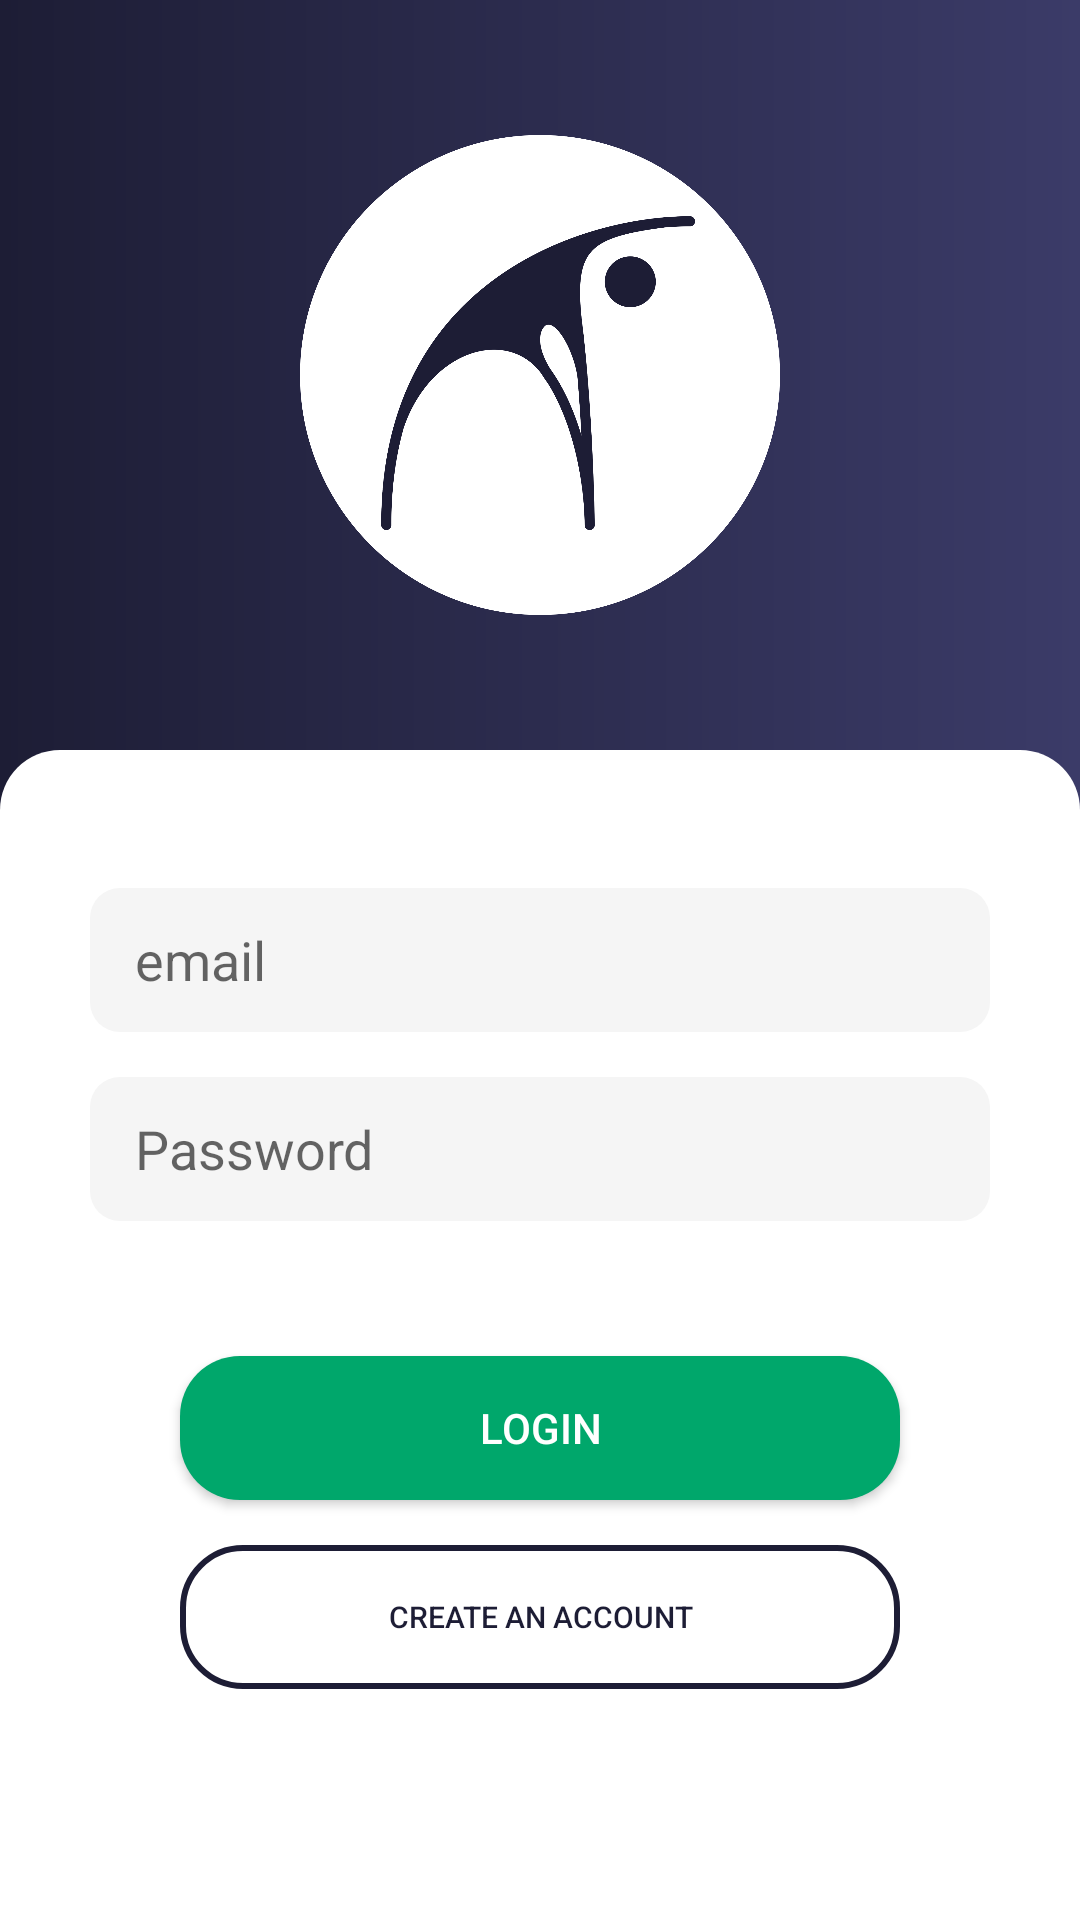

Produce the Android XML layout that renders to this screen, including the resource entries it uses.
<!-- AndroidManifest.xml: application theme Theme.Fitomatic -->
<!-- res/layout/activity_main.xml -->
<?xml version="1.0" encoding="utf-8"?>
<androidx.constraintlayout.widget.ConstraintLayout xmlns:android="http://schemas.android.com/apk/res/android"
    xmlns:app="http://schemas.android.com/apk/res-auto"
    xmlns:tools="http://schemas.android.com/tools"
    android:id="@+id/container"
    android:layout_width="match_parent"
    android:layout_height="match_parent"
    android:background="@drawable/background_gradient">

    <ImageView
        android:id="@+id/imageView3"
        android:layout_width="0dp"
        android:layout_height="0dp"
        android:layout_marginTop="45dp"
        android:layout_marginBottom="45dp"
        android:contentDescription="@string/applogo"
        app:layout_constraintBottom_toTopOf="@+id/background_shape"
        app:layout_constraintEnd_toEndOf="parent"
        app:layout_constraintStart_toStartOf="parent"
        app:layout_constraintTop_toTopOf="parent"
        app:layout_constraintVertical_bias="1.0"
        app:srcCompat="@drawable/logo_backed" />

    <View
        android:id="@+id/background_shape"
        android:layout_width="0dp"
        android:layout_height="0dp"
        android:layout_marginTop="250dp"
        android:background="@drawable/background_shape"
        app:layout_constraintBottom_toBottomOf="parent"
        app:layout_constraintEnd_toEndOf="parent"
        app:layout_constraintHorizontal_bias="0.0"
        app:layout_constraintStart_toStartOf="parent"
        app:layout_constraintTop_toTopOf="parent"
        app:layout_constraintVertical_bias="1.0"
        tools:ignore="MissingConstraints" />

    <EditText
        android:id="@+id/firstName"
        android:layout_width="0dp"
        android:layout_height="wrap_content"
        android:layout_marginStart="30dp"
        android:layout_marginEnd="30dp"
        android:background="@drawable/textfield"
        android:ems="10"
        android:hint="@string/email"
        android:inputType="textEmailAddress"
        android:minHeight="48dp"
        android:paddingLeft="15dp"
        android:textColor="@color/purple"
        app:layout_constraintBottom_toBottomOf="@+id/background_shape"
        app:layout_constraintEnd_toEndOf="parent"
        app:layout_constraintStart_toStartOf="parent"
        app:layout_constraintTop_toTopOf="parent"
        tools:ignore="TextContrastCheck"
        android:importantForAutofill="no" />


    <EditText
        android:id="@+id/pass"
        android:layout_width="0dp"
        android:layout_height="wrap_content"
        android:layout_marginStart="30dp"
        android:layout_marginTop="15dp"
        android:layout_marginEnd="30dp"
        android:background="@drawable/textfield"
        android:ems="10"
        android:hint="@string/password"
        android:inputType="textPassword"
        android:minHeight="48dp"
        android:paddingLeft="15dp"
        android:textColor="@color/purple"
        app:layout_constraintEnd_toEndOf="parent"
        app:layout_constraintStart_toStartOf="parent"
        app:layout_constraintTop_toBottomOf="@+id/firstName"
        tools:ignore="TextContrastCheck"
        android:importantForAutofill="no" />


    <Button
        android:id="@+id/login"
        android:layout_width="0dp"
        android:layout_height="wrap_content"
        android:layout_marginStart="60dp"
        android:layout_marginTop="45dp"
        android:layout_marginEnd="60dp"
        android:background="@drawable/action_button"
        android:onClick="loginUser"
        android:text="@string/login"
        android:textColor="@color/white"
        app:layout_constraintEnd_toEndOf="parent"
        app:layout_constraintHorizontal_bias="1.0"
        app:layout_constraintStart_toStartOf="parent"
        app:layout_constraintTop_toBottomOf="@+id/pass"
        tools:ignore="TextContrastCheck" />


    <Button
        android:id="@+id/fbinit"
        android:layout_width="0dp"
        android:layout_height="wrap_content"
        android:layout_marginStart="60dp"
        android:layout_marginTop="15dp"
        android:layout_marginEnd="60dp"
        android:background="@drawable/secondary_button"
        android:onClick="toRegistration"
        android:text="@string/create_an_account"
        android:textColor="@color/purple"
        android:textSize="10sp"
        app:layout_constraintEnd_toEndOf="parent"
        app:layout_constraintHorizontal_bias="0.0"
        app:layout_constraintStart_toStartOf="parent"
        app:layout_constraintTop_toBottomOf="@+id/login" />


</androidx.constraintlayout.widget.ConstraintLayout>
<!-- resources referenced by this layout -->
<resources>
  <color name="purple">#1D1D35</color>
  <color name="white">#FFFFFFFF</color>
  <!-- drawable action_button (drawable) -->
  <?xml version="1.0" encoding="utf-8"?>
  <shape xmlns:android="http://schemas.android.com/apk/res/android" android:shape="rectangle">
  
      <solid android:color="@color/green"/>
      <corners android:radius="20dp"/>
  
  </shape>
  <!-- drawable background_gradient (drawable) -->
  <?xml version="1.0" encoding="utf-8"?>
  <shape xmlns:android="http://schemas.android.com/apk/res/android" android:shape="rectangle">
  
      <gradient android:startColor="@color/purple" android:endColor="@color/purple_tint" android:type="linear"/>
  
  </shape>
  <!-- drawable background_shape (drawable) -->
  <?xml version="1.0" encoding="utf-8"?>
  <shape xmlns:android="http://schemas.android.com/apk/res/android" android:shape="rectangle">
      <solid android:color="@color/white"/>
      <corners android:topLeftRadius="20dp" android:topRightRadius="20dp"/>
  </shape>
  <!-- drawable logo_backed: png bitmap (drawable-xxxhdpi, 97737 bytes) -->
  <!-- drawable secondary_button (drawable) -->
  <?xml version="1.0" encoding="utf-8"?>
  <shape xmlns:android="http://schemas.android.com/apk/res/android" android:shape="rectangle">
  
      <stroke android:color="@color/purple" android:width="2dp"/>
      <corners android:radius="20dp"/>
  
  </shape>
  <!-- drawable textfield (drawable) -->
  <?xml version="1.0" encoding="utf-8"?>
  <shape xmlns:android="http://schemas.android.com/apk/res/android" android:shape="rectangle">
  
      <solid android:color="@color/grey"/>
      <corners android:radius="10dp"/>
  
  </shape>
  <string name="applogo">appLogo</string>
  <string name="create_an_account">Create an Account</string>
  <string name="email">email</string>
  <string name="login">Login</string>
  <string name="password">Password</string>
  <style name="Theme.Fitomatic" parent="Theme.MaterialComponents.Light.NoActionBar.Bridge">
          
          <item name="colorPrimary">@color/white</item>
          <item name="colorPrimaryVariant">@color/grey</item>
          <item name="colorOnPrimary">@color/black</item>
          
          <item name="colorSecondary">@color/purple</item>
          <item name="colorSecondaryVariant">@color/purple_tint</item>
          <item name="colorOnSecondary">@color/green</item>
          
          <item name="android:statusBarColor" tools:targetApi="l">?attr/colorSecondary</item>
          <item name="android:navigationBarColor">?attr/colorSecondary</item>
          
      </style>
  <color name="green">#00A76B</color>
  <color name="purple_tint">#3B3B68</color>
  <color name="grey">#F5F5F5</color>
  <color name="black">#FF000000</color>
</resources>
